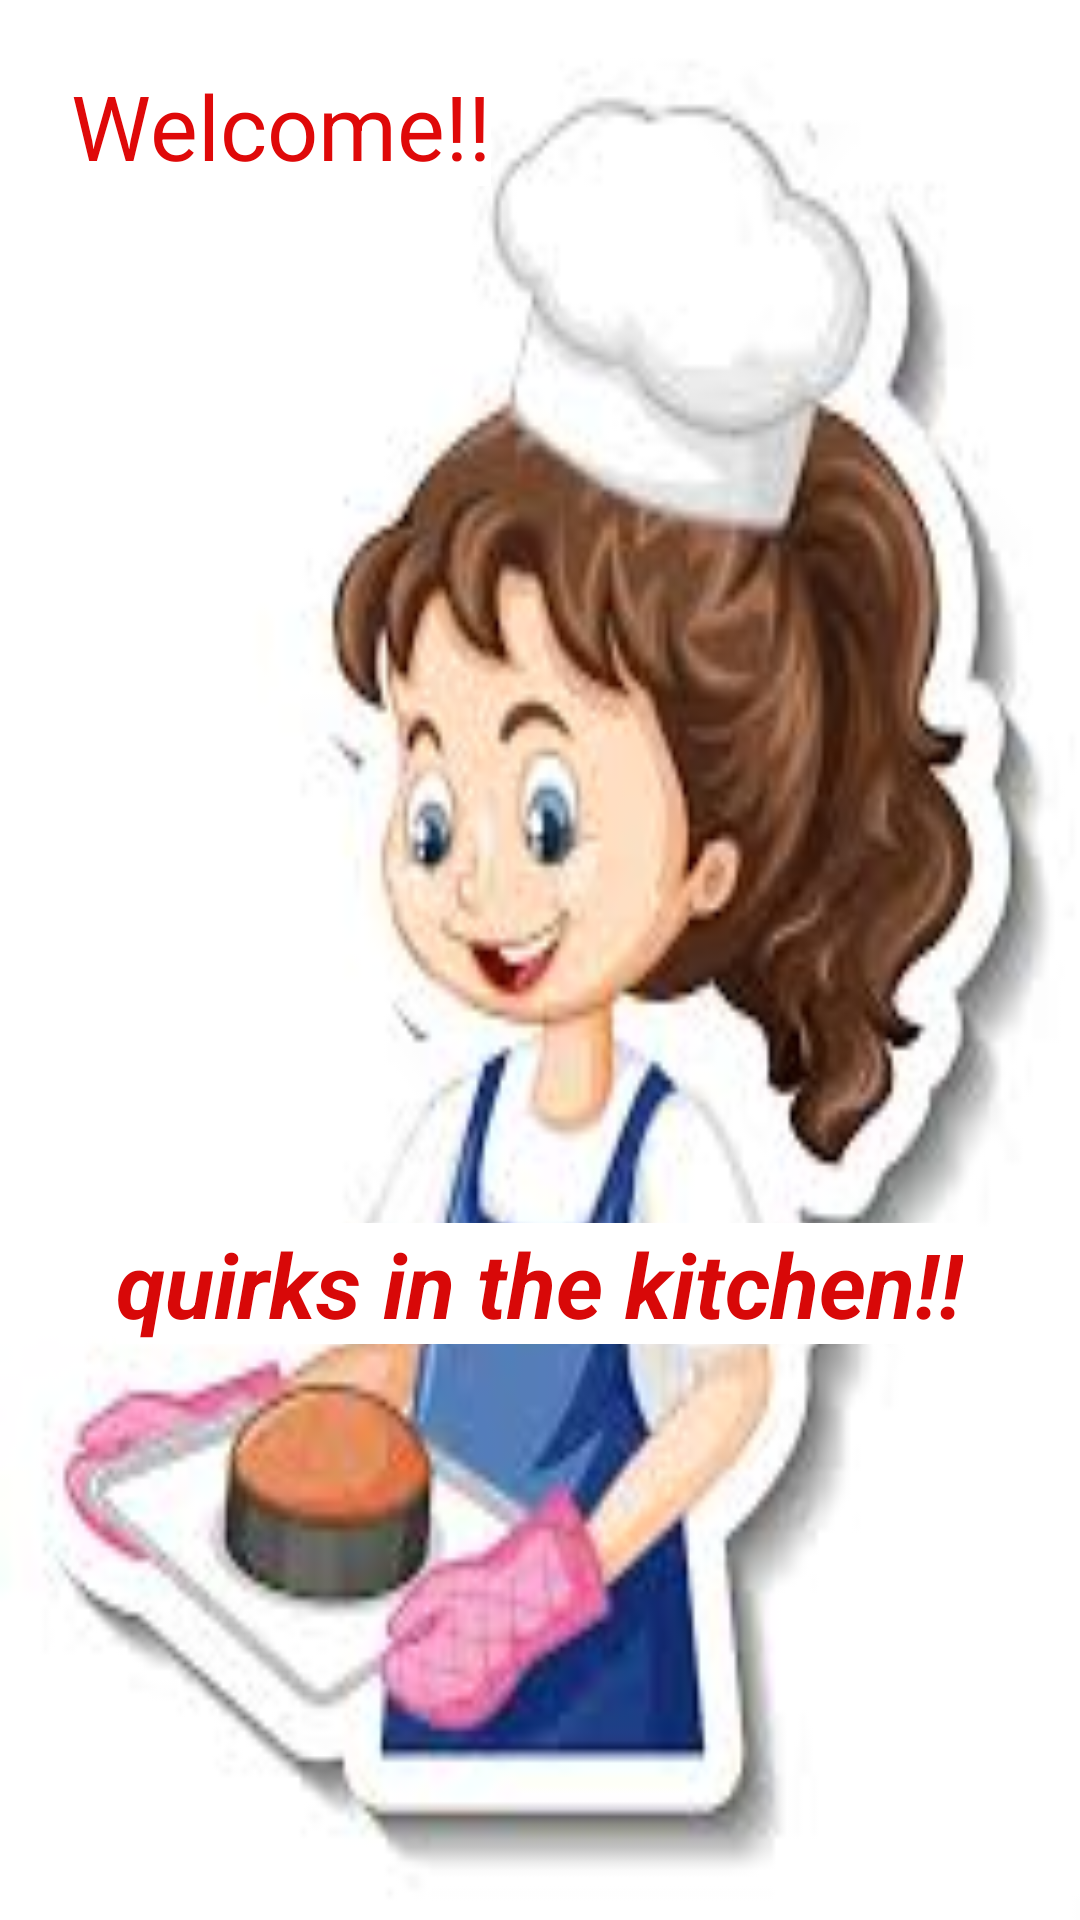

Here is an Android app screen rendered from its layout file. Give the layout XML and the strings, colors and styles it references.
<!-- AndroidManifest.xml: application theme Theme.Quirksinthekitchen -->
<!-- res/layout/activity_main.xml -->
<?xml version="1.0" encoding="utf-8"?>
<androidx.constraintlayout.widget.ConstraintLayout xmlns:android="http://schemas.android.com/apk/res/android"
    xmlns:app="http://schemas.android.com/apk/res-auto"
    xmlns:tools="http://schemas.android.com/tools"
    android:layout_width="match_parent"
    android:layout_height="match_parent"
    android:background="@drawable/welcome"
    tools:context=".MainActivity">

    <TextView
        android:id="@+id/textView3"
        android:layout_width="wrap_content"
        android:layout_height="wrap_content"
        android:background="@color/white"
        android:text="Welcome!!"
        android:textColor="#DF0909"
        android:textSize="30dp"
        app:layout_constraintBottom_toBottomOf="parent"
        app:layout_constraintEnd_toEndOf="parent"
        app:layout_constraintHorizontal_bias="0.107"
        app:layout_constraintStart_toStartOf="parent"
        app:layout_constraintTop_toTopOf="parent"
        app:layout_constraintVertical_bias="0.036" />

    <TextView
        android:id="@+id/textView4"
        android:layout_width="wrap_content"
        android:layout_height="wrap_content"
        android:background="@color/white"
        android:text="quirks in the kitchen!!"
        android:textColor="#D80808"
        android:textSize="30dp"
        android:textStyle="bold|italic"
        app:layout_constraintBottom_toBottomOf="parent"
        app:layout_constraintEnd_toEndOf="parent"
        app:layout_constraintHorizontal_bias="0.496"
        app:layout_constraintStart_toStartOf="parent"
        app:layout_constraintTop_toTopOf="parent"
        app:layout_constraintVertical_bias="0.68" />

</androidx.constraintlayout.widget.ConstraintLayout>
<!-- resources referenced by this layout -->
<resources>
  <!-- drawable welcome: jpg bitmap (drawable, 7493 bytes) -->
  <style name="Theme.Quirksinthekitchen" parent="Theme.MaterialComponents.DayNight.DarkActionBar">
          
          <item name="colorPrimary">@color/purple_500</item>
          <item name="colorPrimaryVariant">@color/purple_700</item>
          <item name="colorOnPrimary">@color/white</item>
          
          <item name="colorSecondary">@color/teal_200</item>
          <item name="colorSecondaryVariant">@color/teal_700</item>
          <item name="colorOnSecondary">@color/black</item>
          
          <item name="android:statusBarColor" tools:targetApi="21">?attr/colorPrimaryVariant</item>
          
      </style>
  <!-- not gathered from this repository: default colours our renderer supplied (Android Studio template values) -->
  <color name="purple_500">#FF6200EE</color>
  <color name="purple_700">#FF3700B3</color>
  <color name="teal_200">#FF03DAC5</color>
  <color name="teal_700">#FF018786</color>
  <color name="black">#FF000000</color>
  <color name="white">#FFFFFFFF</color>
</resources>
